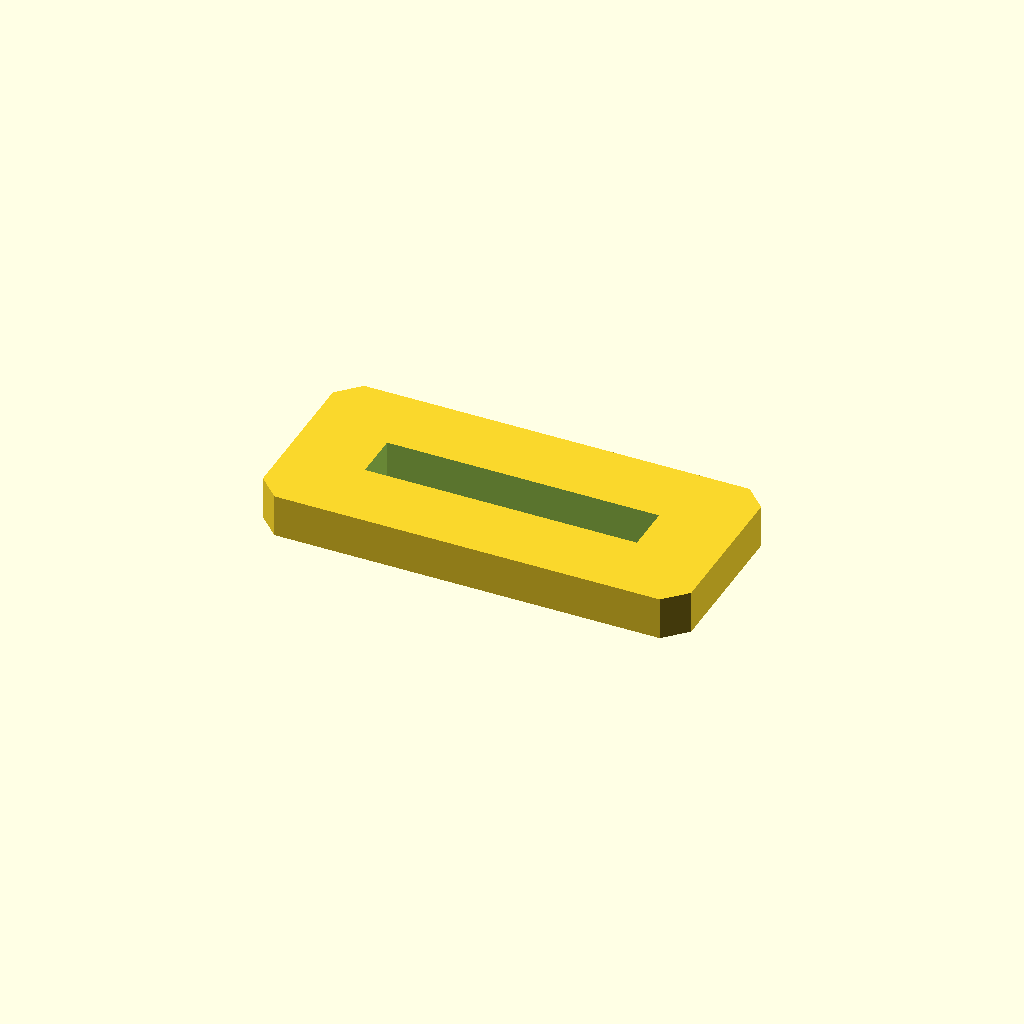
Cell 1: the model at its default parameters.
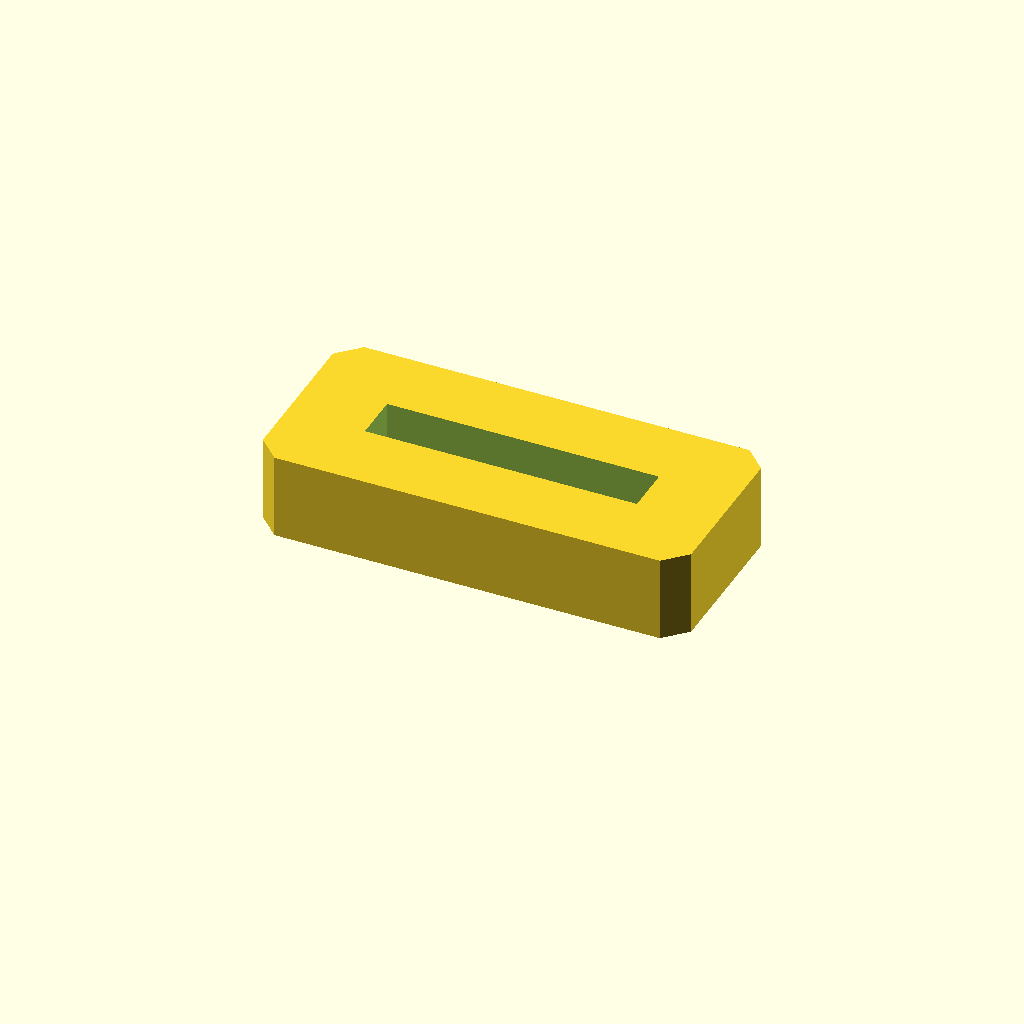
Cell 2: plate_t = 20 (everything else at default).
One fixed orthographic camera (rotation 55°, 0°, 25°; colour scheme Cornfield) for every cell.
Source of the model, optional_data/data/sketch2/voidplates/part_0183.scad:
$fn = 32;

// ----------------------------------------------------------------------
// Windowed plate: 1 voids, 100 x 45 x 10 mm
// ----------------------------------------------------------------------

// --- parameters (mm) ---
plate_l = 100;            // plate length, X
plate_w = 45;             // plate width, Y
plate_t = 10;             // plate thickness, Z
edge_margin = 12;         // wall from the plate edge to any window
win1_l = 63.5;            // window length
win1_w = 11.1;            // window width
depth_1 = 10;             // depth of void 1 (full thickness = through)
corner_c = 5;             // corner chamfer of the plate

profile = [[5, 0], [95, 0], [100, 5], [100, 40], [95, 45], [5, 45], [0, 40], [0, 5]];  // primary outline, 8 points, counter clockwise
void_1 = [[18.25, 16.95], [81.75, 16.95], [81.75, 28.05], [18.25, 28.05]];  // large central window, 4 points

// --- the one profile operation ---
difference() {
  linear_extrude(height = plate_t) polygon(points = profile);
  translate([0, 0, -1])
    linear_extrude(height = plate_t + 2) polygon(points = void_1);
}
Parameter table extracted from the source (name, type, default, range or options):
plate_l: number, default 100
plate_w: number, default 45
plate_t: number, default 10
edge_margin: number, default 12
win1_l: number, default 63.5
win1_w: number, default 11.1
depth_1: number, default 10
corner_c: number, default 5
